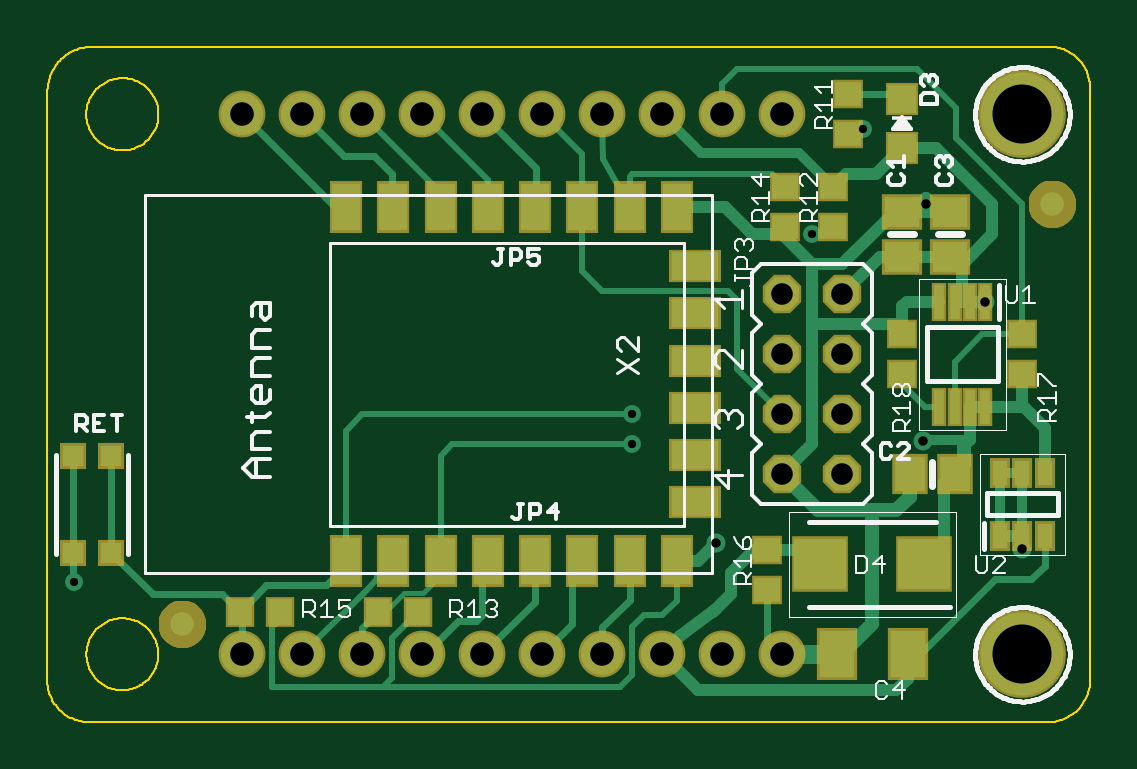
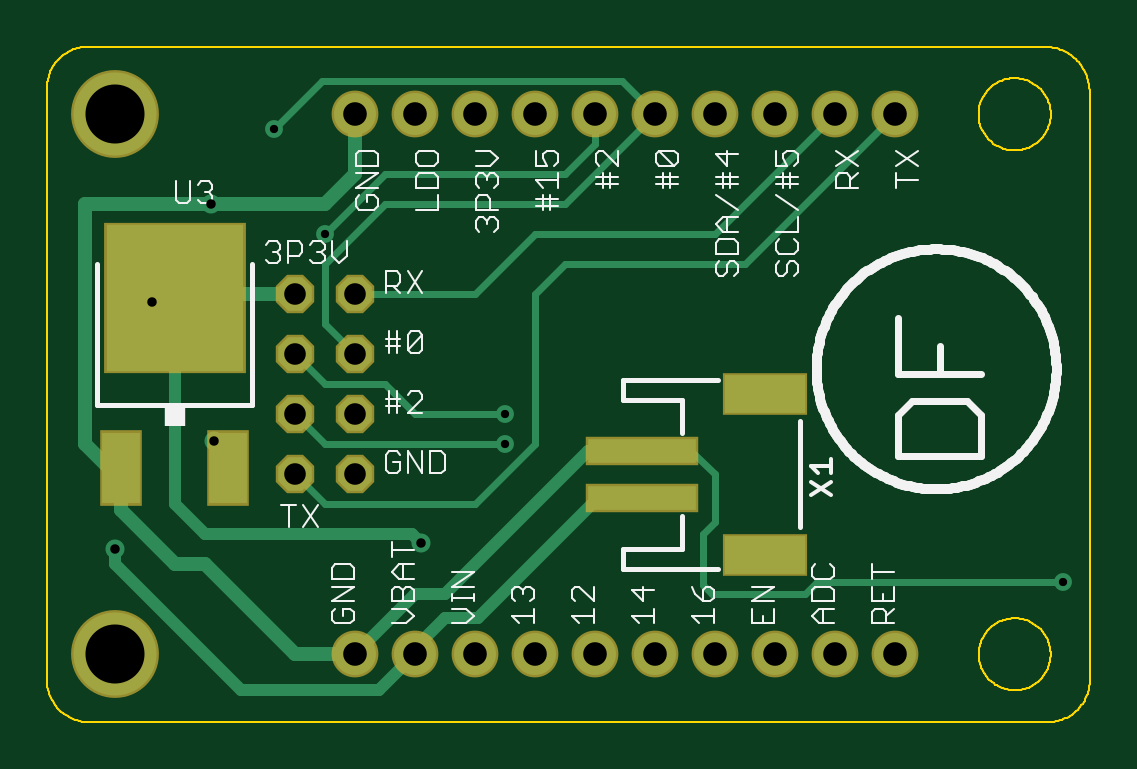
Circuit board: 10 layer files. Board 44.1 x 28.6 mm.
- outline: brd.boardoutline.ger (6899 bytes)
- paste: brd.bottomcream.ger (322 bytes)
- bottom_copper: brd.bottomlayer.ger (2944 bytes)
- bottom_silk: brd.bottomsilkscreen.ger (13980 bytes)
- bottom_mask: brd.bottomsoldermask.ger (897 bytes)
- drill: brd.drills.xln (634 bytes)
- paste: brd.topcream.ger (1575 bytes)
- top_copper: brd.toplayer.ger (7868 bytes)
- top_silk: brd.topsilkscreen.ger (14804 bytes)
- top_mask: brd.topsoldermask.ger (5269 bytes)

=== outline: brd.boardoutline.ger (6899 bytes, source omitted) ===
=== paste: brd.bottomcream.ger ===
G75*
%MOMM*%
%OFA0B0*%
%FSLAX33Y33*%
%IPPOS*%
%LPD*%
%AMOC8*
5,1,8,0,0,1.08239X$1,22.5*
%
%ADD10R,5.800X6.200*%
%ADD11R,1.600X3.000*%
%ADD12R,4.600X1.000*%
%ADD13R,3.400X1.600*%
D10*
X42950Y48891D03*
D11*
X45230Y41711D03*
X40670Y41711D03*
D12*
X23155Y42431D03*
X23155Y40431D03*
D13*
X17955Y44831D03*
X17955Y38031D03*
M02*

=== bottom_copper: brd.bottomlayer.ger ===
G75*
%MOMM*%
%OFA0B0*%
%FSLAX33Y33*%
%IPPOS*%
%LPD*%
%AMOC8*
5,1,8,0,0,1.08239X$1,22.5*
%
%ADD10OC8,1.422*%
%ADD11C,1.778*%
%ADD12C,3.516*%
%ADD13R,5.800X6.200*%
%ADD14R,1.600X3.000*%
%ADD15R,4.600X1.000*%
%ADD16R,3.400X1.600*%
%ADD17C,0.508*%
%ADD18C,0.806*%
%ADD19C,0.756*%
%ADD20C,0.305*%
%ADD21C,0.610*%
%ADD22C,0.406*%
D10*
X35330Y49051D03*
X37870Y49051D03*
X35330Y46511D03*
X37870Y46511D03*
X35330Y43971D03*
X37870Y43971D03*
X37870Y41431D03*
X35330Y41431D03*
D11*
X12470Y33811D03*
X15010Y33811D03*
X17550Y33811D03*
X20090Y33811D03*
X22630Y33811D03*
X25170Y33811D03*
X27710Y33811D03*
X30250Y33811D03*
X32790Y33811D03*
X35330Y33811D03*
X35330Y56671D03*
X32790Y56671D03*
X30250Y56671D03*
X27710Y56671D03*
X25170Y56671D03*
X22630Y56671D03*
X20090Y56671D03*
X17550Y56671D03*
X15010Y56671D03*
X12470Y56671D03*
D12*
X45490Y56671D03*
X45490Y33811D03*
D13*
X42950Y48891D03*
D14*
X45230Y41711D03*
X40670Y41711D03*
D15*
X23155Y42431D03*
X23155Y40431D03*
D16*
X17955Y44831D03*
X17955Y38031D03*
D17*
X45490Y41431D02*
X45230Y41691D01*
X45230Y41711D01*
X25440Y42431D02*
X23155Y42431D01*
X32790Y36351D02*
X31520Y36351D01*
X25440Y42431D01*
X32790Y36351D02*
X35330Y33811D01*
X32536Y38510D02*
X32917Y38891D01*
X41680Y38891D01*
X42950Y40161D01*
X42950Y47781D01*
X42950Y48736D01*
X23155Y40431D02*
X25027Y40431D01*
X30123Y35335D01*
X31520Y35335D01*
X32790Y34065D01*
X32790Y33811D01*
X45490Y38256D02*
X45490Y37621D01*
X40156Y32287D01*
X34314Y32287D01*
X32790Y33811D01*
X40670Y41711D02*
X40670Y42441D01*
X40410Y42701D01*
D18*
X41426Y52861D03*
X32536Y38510D03*
X43925Y48736D03*
X45490Y38256D03*
X41299Y42828D03*
D19*
X05358Y36859D03*
X28980Y43971D03*
X28980Y42701D03*
X36600Y51591D03*
X38759Y56036D03*
D20*
X05358Y36859D02*
X15772Y36859D01*
X16280Y36351D01*
X20217Y36351D01*
X20598Y36732D01*
X20598Y38891D01*
X21090Y42431D02*
X23155Y42431D01*
X20090Y41431D02*
X20090Y39399D01*
X20598Y38891D01*
X20090Y41431D02*
X21090Y42431D01*
X37870Y46511D02*
X36600Y45241D01*
X34060Y45241D01*
X32790Y43971D01*
X28980Y43971D01*
X37870Y43971D02*
X36600Y42701D01*
X28980Y42701D01*
X25170Y56671D02*
X25170Y55401D01*
X26440Y54131D01*
X34060Y54131D01*
X36600Y51591D01*
X26440Y52861D02*
X34060Y52861D01*
X36600Y50321D01*
X36600Y47781D01*
X35330Y46511D01*
X26440Y52861D02*
X22630Y56671D01*
X24027Y58068D01*
X36727Y58068D01*
X38759Y56036D01*
X15010Y56671D02*
X20090Y51591D01*
X27710Y51591D01*
X30250Y49051D01*
X35330Y49051D01*
X36600Y40161D02*
X30250Y40161D01*
X27710Y42701D01*
X36600Y40161D02*
X37870Y41431D01*
X12470Y56671D02*
X18820Y50321D01*
X26440Y50321D01*
X27710Y49051D01*
X27710Y42701D01*
D21*
X35330Y33811D02*
X37870Y33811D01*
X41680Y37621D01*
X42950Y37621D01*
X45230Y39901D01*
X45230Y41691D01*
X41426Y52861D02*
X46760Y52861D01*
X46760Y42701D01*
X45490Y41431D01*
X35330Y56671D02*
X35330Y54131D01*
X36600Y52861D01*
X41426Y52861D01*
X37870Y49051D02*
X42635Y49051D01*
X42950Y48736D01*
D22*
X42950Y48891D02*
X42950Y47781D01*
X41299Y42828D02*
X40537Y42828D01*
X40410Y42701D01*
M02*

=== bottom_silk: brd.bottomsilkscreen.ger (13980 bytes, source omitted) ===
=== bottom_mask: brd.bottomsoldermask.ger ===
G75*
%MOMM*%
%OFA0B0*%
%FSLAX33Y33*%
%IPPOS*%
%LPD*%
%AMOC8*
5,1,8,0,0,1.08239X$1,22.5*
%
%ADD10OC8,1.626*%
%ADD11C,1.981*%
%ADD12C,3.719*%
%ADD13R,6.003X6.403*%
%ADD14R,1.803X3.203*%
%ADD15R,4.803X1.203*%
%ADD16R,3.603X1.803*%
D10*
X35330Y49051D03*
X37870Y49051D03*
X35330Y46511D03*
X37870Y46511D03*
X35330Y43971D03*
X37870Y43971D03*
X37870Y41431D03*
X35330Y41431D03*
D11*
X12470Y33811D03*
X15010Y33811D03*
X17550Y33811D03*
X20090Y33811D03*
X22630Y33811D03*
X25170Y33811D03*
X27710Y33811D03*
X30250Y33811D03*
X32790Y33811D03*
X35330Y33811D03*
X35330Y56671D03*
X32790Y56671D03*
X30250Y56671D03*
X27710Y56671D03*
X25170Y56671D03*
X22630Y56671D03*
X20090Y56671D03*
X17550Y56671D03*
X15010Y56671D03*
X12470Y56671D03*
D12*
X45490Y56671D03*
X45490Y33811D03*
D13*
X42950Y48891D03*
D14*
X45230Y41711D03*
X40670Y41711D03*
D15*
X23155Y42431D03*
X23155Y40431D03*
D16*
X17955Y44831D03*
X17955Y38031D03*
M02*

=== drill: brd.drills.xln ===
%
M48
METRIC,TZ,000.000
T01C0.350000
T02C0.400000
T03C0.914400
T04C1.000000
T05C2.500000
%
T01
X5358Y36859
X28980Y43971
X28980Y42701
X36600Y51591
X38759Y56036
T02
X41426Y52861
X32536Y38510
X43925Y48736
X45490Y38256
X41299Y42828
T03
X35330Y49051
X37870Y49051
X35330Y46511
X37870Y46511
X35330Y43971
X37870Y43971
X37870Y41431
X35330Y41431
T04
X12470Y33811
X15010Y33811
X17550Y33811
X20090Y33811
X22630Y33811
X25170Y33811
X27710Y33811
X30250Y33811
X32790Y33811
X35330Y33811
X35330Y56671
X32790Y56671
X30250Y56671
X27710Y56671
X25170Y56671
X22630Y56671
X20090Y56671
X17550Y56671
X15010Y56671
X12470Y56671
T05
X45490Y56671
X45490Y33811
M30

=== paste: brd.topcream.ger ===
G75*
%MOMM*%
%OFA0B0*%
%FSLAX33Y33*%
%IPPOS*%
%LPD*%
%AMOC8*
5,1,8,0,0,1.08239X$1,22.5*
%
%ADD10R,1.500X1.300*%
%ADD11R,1.300X1.500*%
%ADD12R,1.200X1.200*%
%ADD13R,2.200X2.150*%
%ADD14R,0.450X1.450*%
%ADD15R,0.650X1.062*%
%ADD16R,0.900X0.900*%
%ADD17R,1.100X1.000*%
%ADD18R,1.000X1.100*%
%ADD19R,1.500X2.000*%
%ADD20R,1.200X2.000*%
%ADD21R,2.000X1.200*%
D10*
X40410Y50641D03*
X40410Y52541D03*
X42442Y50641D03*
X42442Y52541D03*
D11*
X42630Y41431D03*
X40730Y41431D03*
D12*
X40410Y57340D03*
X40410Y55240D03*
D13*
X41340Y37621D03*
X36940Y37621D03*
D14*
X43925Y48736D03*
X43275Y48736D03*
X42625Y48736D03*
X41975Y48736D03*
X41975Y44286D03*
X42625Y44286D03*
X43275Y44286D03*
X43925Y44286D03*
D15*
X44540Y38817D03*
X45490Y38817D03*
X46440Y38817D03*
X46440Y41505D03*
X45490Y41505D03*
X44540Y41505D03*
D16*
X05320Y42211D03*
X06920Y42211D03*
X06920Y38111D03*
X05320Y38111D03*
D17*
X38124Y55821D03*
X38124Y57521D03*
X37489Y51884D03*
X37489Y53584D03*
X35457Y51884D03*
X35457Y53584D03*
X34695Y36517D03*
X34695Y38217D03*
X45490Y47361D03*
X45490Y45661D03*
X40410Y45661D03*
X40410Y47361D03*
D18*
X18224Y35589D03*
X19924Y35589D03*
X12382Y35589D03*
X14082Y35589D03*
D19*
X40640Y33811D03*
X37640Y33811D03*
D20*
X16860Y37741D03*
X18860Y37741D03*
X20860Y37741D03*
X22860Y37741D03*
X24860Y37741D03*
X26860Y37741D03*
X28860Y37741D03*
X30860Y37741D03*
X30860Y52741D03*
X28860Y52741D03*
X26860Y52741D03*
X24860Y52741D03*
X22860Y52741D03*
X20860Y52741D03*
X18860Y52741D03*
X16860Y52741D03*
D21*
X31630Y44241D03*
X31630Y46241D03*
X31630Y48241D03*
X31630Y50241D03*
X31630Y42241D03*
X31630Y40241D03*
M02*

=== top_copper: brd.toplayer.ger (7868 bytes, source omitted) ===
=== top_silk: brd.topsilkscreen.ger (14804 bytes, source omitted) ===
=== top_mask: brd.topsoldermask.ger ===
G75*
%MOMM*%
%OFA0B0*%
%FSLAX33Y33*%
%IPPOS*%
%LPD*%
%AMOC8*
5,1,8,0,0,1.08239X$1,22.5*
%
%ADD10R,1.703X1.503*%
%ADD11R,1.503X1.703*%
%ADD12R,1.403X1.403*%
%ADD13R,2.403X2.353*%
%ADD14C,1.203*%
%ADD15C,0.500*%
%ADD16R,0.653X1.653*%
%ADD17R,0.853X1.265*%
%ADD18OC8,1.626*%
%ADD19C,1.981*%
%ADD20R,1.103X1.103*%
%ADD21C,3.719*%
%ADD22R,1.303X1.203*%
%ADD23R,1.203X1.303*%
%ADD24R,1.703X2.203*%
%ADD25R,1.403X2.203*%
%ADD26R,2.203X1.403*%
D10*
X40410Y50641D03*
X40410Y52541D03*
X42442Y50641D03*
X42442Y52541D03*
D11*
X42630Y41431D03*
X40730Y41431D03*
D12*
X40410Y57340D03*
X40410Y55240D03*
D13*
X41340Y37621D03*
X36940Y37621D03*
D14*
X09930Y35081D03*
X46760Y52861D03*
D15*
X09930Y35831D02*
X09876Y35829D01*
X09823Y35823D01*
X09771Y35814D01*
X09719Y35801D01*
X09668Y35784D01*
X09618Y35763D01*
X09571Y35739D01*
X09525Y35712D01*
X09481Y35681D01*
X09439Y35648D01*
X09400Y35611D01*
X09363Y35572D01*
X09330Y35530D01*
X09299Y35486D01*
X09272Y35440D01*
X09248Y35393D01*
X09227Y35343D01*
X09210Y35292D01*
X09197Y35240D01*
X09188Y35188D01*
X09182Y35135D01*
X09180Y35081D01*
X09930Y35831D02*
X09984Y35829D01*
X10037Y35823D01*
X10089Y35814D01*
X10141Y35801D01*
X10192Y35784D01*
X10242Y35763D01*
X10289Y35739D01*
X10335Y35712D01*
X10379Y35681D01*
X10421Y35648D01*
X10460Y35611D01*
X10497Y35572D01*
X10530Y35530D01*
X10561Y35486D01*
X10588Y35440D01*
X10612Y35393D01*
X10633Y35343D01*
X10650Y35292D01*
X10663Y35240D01*
X10672Y35188D01*
X10678Y35135D01*
X10680Y35081D01*
X10678Y35027D01*
X10672Y34974D01*
X10663Y34922D01*
X10650Y34870D01*
X10633Y34819D01*
X10612Y34769D01*
X10588Y34722D01*
X10561Y34676D01*
X10530Y34632D01*
X10497Y34590D01*
X10460Y34551D01*
X10421Y34514D01*
X10379Y34481D01*
X10335Y34450D01*
X10289Y34423D01*
X10242Y34399D01*
X10192Y34378D01*
X10141Y34361D01*
X10089Y34348D01*
X10037Y34339D01*
X09984Y34333D01*
X09930Y34331D01*
X09876Y34333D01*
X09823Y34339D01*
X09771Y34348D01*
X09719Y34361D01*
X09668Y34378D01*
X09618Y34399D01*
X09571Y34423D01*
X09525Y34450D01*
X09481Y34481D01*
X09439Y34514D01*
X09400Y34551D01*
X09363Y34590D01*
X09330Y34632D01*
X09299Y34676D01*
X09272Y34722D01*
X09248Y34769D01*
X09227Y34819D01*
X09210Y34870D01*
X09197Y34922D01*
X09188Y34974D01*
X09182Y35027D01*
X09180Y35081D01*
X46010Y52861D02*
X46012Y52915D01*
X46018Y52968D01*
X46027Y53020D01*
X46040Y53072D01*
X46057Y53123D01*
X46078Y53173D01*
X46102Y53220D01*
X46129Y53266D01*
X46160Y53310D01*
X46193Y53352D01*
X46230Y53391D01*
X46269Y53428D01*
X46311Y53461D01*
X46355Y53492D01*
X46401Y53519D01*
X46448Y53543D01*
X46498Y53564D01*
X46549Y53581D01*
X46601Y53594D01*
X46653Y53603D01*
X46706Y53609D01*
X46760Y53611D01*
X46814Y53609D01*
X46867Y53603D01*
X46919Y53594D01*
X46971Y53581D01*
X47022Y53564D01*
X47072Y53543D01*
X47119Y53519D01*
X47165Y53492D01*
X47209Y53461D01*
X47251Y53428D01*
X47290Y53391D01*
X47327Y53352D01*
X47360Y53310D01*
X47391Y53266D01*
X47418Y53220D01*
X47442Y53173D01*
X47463Y53123D01*
X47480Y53072D01*
X47493Y53020D01*
X47502Y52968D01*
X47508Y52915D01*
X47510Y52861D01*
X47508Y52807D01*
X47502Y52754D01*
X47493Y52702D01*
X47480Y52650D01*
X47463Y52599D01*
X47442Y52549D01*
X47418Y52502D01*
X47391Y52456D01*
X47360Y52412D01*
X47327Y52370D01*
X47290Y52331D01*
X47251Y52294D01*
X47209Y52261D01*
X47165Y52230D01*
X47119Y52203D01*
X47072Y52179D01*
X47022Y52158D01*
X46971Y52141D01*
X46919Y52128D01*
X46867Y52119D01*
X46814Y52113D01*
X46760Y52111D01*
X46706Y52113D01*
X46653Y52119D01*
X46601Y52128D01*
X46549Y52141D01*
X46498Y52158D01*
X46448Y52179D01*
X46401Y52203D01*
X46355Y52230D01*
X46311Y52261D01*
X46269Y52294D01*
X46230Y52331D01*
X46193Y52370D01*
X46160Y52412D01*
X46129Y52456D01*
X46102Y52502D01*
X46078Y52549D01*
X46057Y52599D01*
X46040Y52650D01*
X46027Y52702D01*
X46018Y52754D01*
X46012Y52807D01*
X46010Y52861D01*
D16*
X43925Y48736D03*
X43275Y48736D03*
X42625Y48736D03*
X41975Y48736D03*
X41975Y44286D03*
X42625Y44286D03*
X43275Y44286D03*
X43925Y44286D03*
D17*
X44540Y38817D03*
X45490Y38817D03*
X46440Y38817D03*
X46440Y41505D03*
X45490Y41505D03*
X44540Y41505D03*
D18*
X35330Y49051D03*
X37870Y49051D03*
X35330Y46511D03*
X37870Y46511D03*
X35330Y43971D03*
X37870Y43971D03*
X37870Y41431D03*
X35330Y41431D03*
D19*
X12470Y33811D03*
X15010Y33811D03*
X17550Y33811D03*
X20090Y33811D03*
X22630Y33811D03*
X25170Y33811D03*
X27710Y33811D03*
X30250Y33811D03*
X32790Y33811D03*
X35330Y33811D03*
X35330Y56671D03*
X32790Y56671D03*
X30250Y56671D03*
X27710Y56671D03*
X25170Y56671D03*
X22630Y56671D03*
X20090Y56671D03*
X17550Y56671D03*
X15010Y56671D03*
X12470Y56671D03*
D20*
X05320Y42211D03*
X06920Y42211D03*
X06920Y38111D03*
X05320Y38111D03*
D21*
X45490Y56671D03*
X45490Y33811D03*
D22*
X38124Y55821D03*
X38124Y57521D03*
X37489Y51884D03*
X37489Y53584D03*
X35457Y51884D03*
X35457Y53584D03*
X34695Y36517D03*
X34695Y38217D03*
X45490Y47361D03*
X45490Y45661D03*
X40410Y45661D03*
X40410Y47361D03*
D23*
X18224Y35589D03*
X19924Y35589D03*
X12382Y35589D03*
X14082Y35589D03*
D24*
X40640Y33811D03*
X37640Y33811D03*
D25*
X16860Y37741D03*
X18860Y37741D03*
X20860Y37741D03*
X22860Y37741D03*
X24860Y37741D03*
X26860Y37741D03*
X28860Y37741D03*
X30860Y37741D03*
X30860Y52741D03*
X28860Y52741D03*
X26860Y52741D03*
X24860Y52741D03*
X22860Y52741D03*
X20860Y52741D03*
X18860Y52741D03*
X16860Y52741D03*
D26*
X31630Y44241D03*
X31630Y46241D03*
X31630Y48241D03*
X31630Y50241D03*
X31630Y42241D03*
X31630Y40241D03*
M02*

